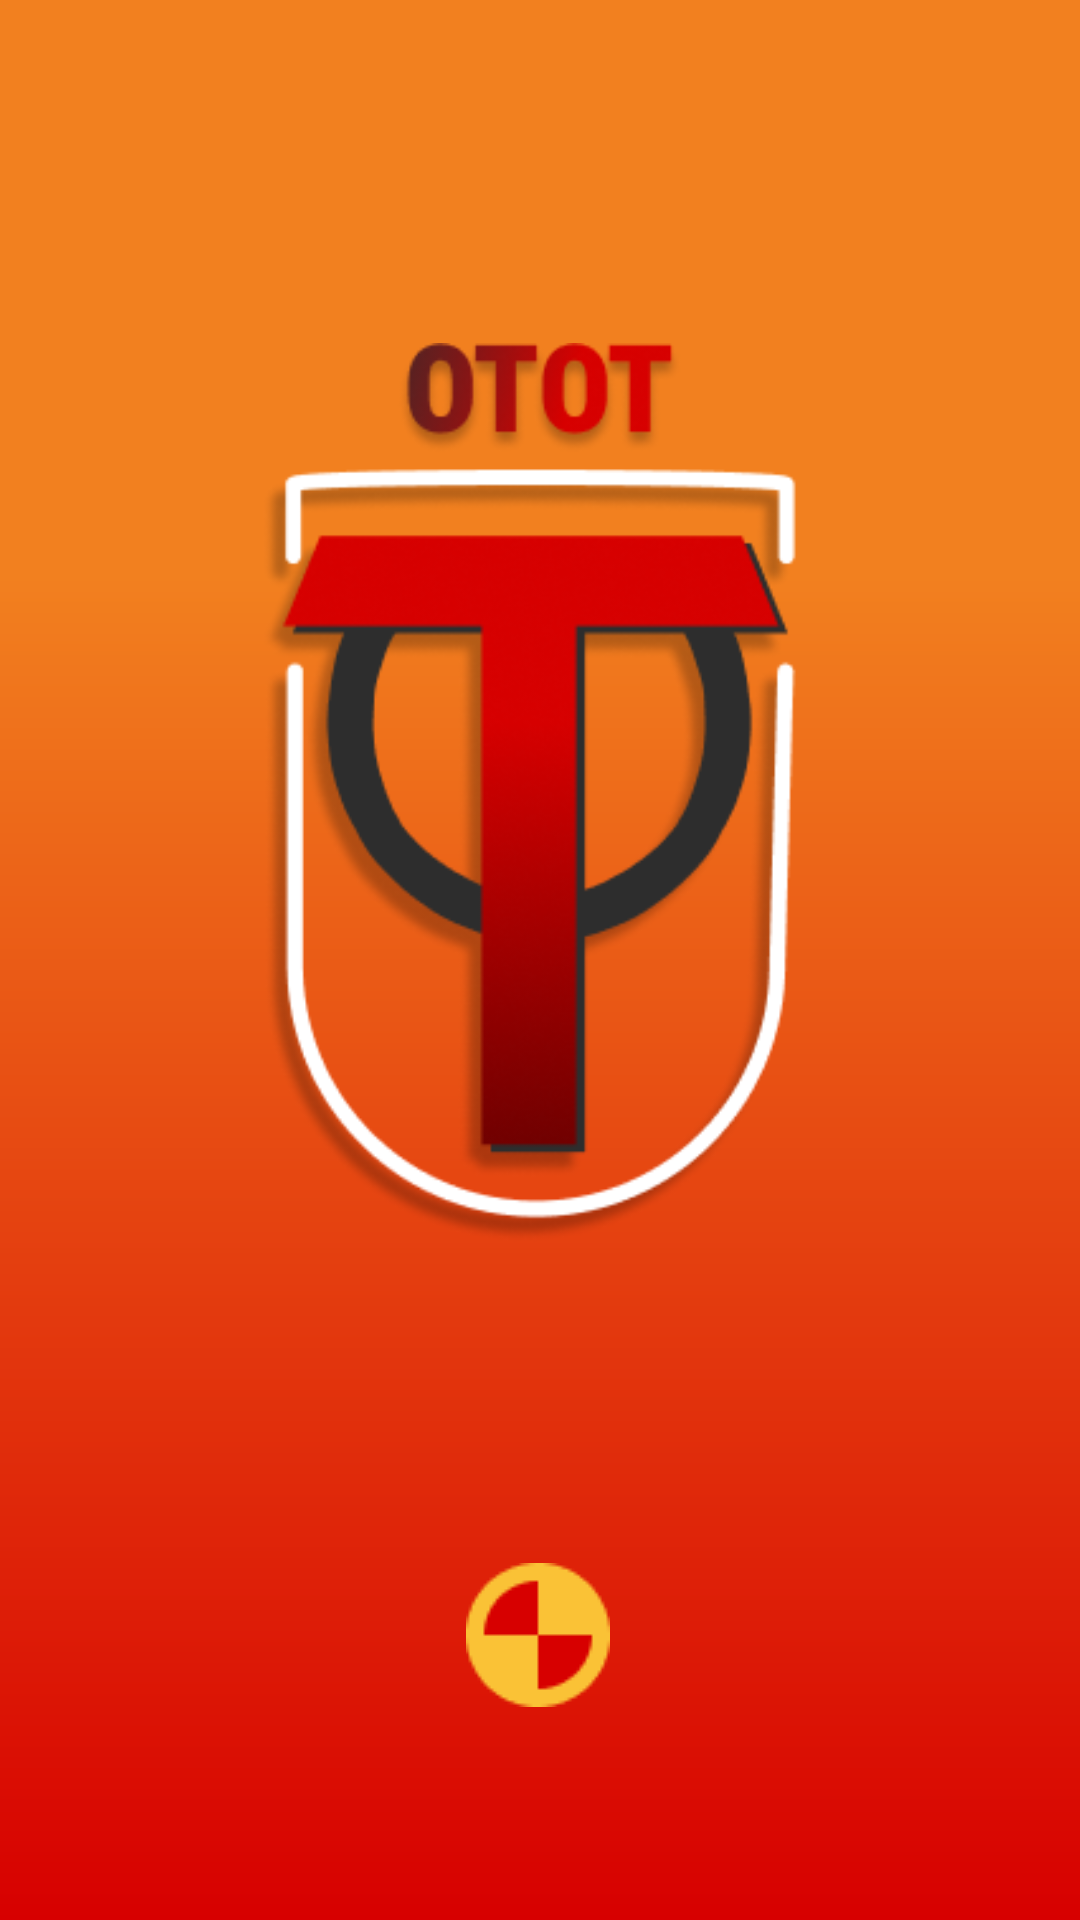

Write the Android layout XML for this screen, with the resource values it uses.
<!-- AndroidManifest.xml: application theme Theme.OTOT -->
<!-- res/layout/fragment_loading.xml -->
<?xml version="1.0" encoding="utf-8"?>
<androidx.constraintlayout.widget.ConstraintLayout xmlns:android="http://schemas.android.com/apk/res/android"
    xmlns:app="http://schemas.android.com/apk/res-auto"
    xmlns:tools="http://schemas.android.com/tools"
    android:layout_width="match_parent"
    android:layout_height="match_parent"
    android:background="@drawable/bg_gradient"
    tools:context=".LoadingFragment">

    <ImageView
        android:id="@+id/splash_logo"
        android:layout_width="wrap_content"
        android:layout_height="300dp"
        android:contentDescription="@string/splash_logo"
        android:src="@drawable/splash_logo"
        app:layout_constraintBottom_toBottomOf="parent"
        app:layout_constraintEnd_toEndOf="parent"
        app:layout_constraintHorizontal_bias="0.497"
        app:layout_constraintStart_toStartOf="parent"
        app:layout_constraintTop_toTopOf="parent"
        app:layout_constraintVertical_bias="0.336" />

    <ImageView
        android:id="@+id/splash_spinner"
        android:layout_width="wrap_content"
        android:layout_height="50dp"
        android:contentDescription="@string/splash_spinner"
        android:src="@drawable/splash_spinner"
        app:layout_constraintBottom_toBottomOf="parent"
        app:layout_constraintEnd_toEndOf="parent"
        app:layout_constraintHorizontal_bias="0.498"
        app:layout_constraintStart_toStartOf="parent"
        app:layout_constraintTop_toBottomOf="@+id/splash_logo"
        app:layout_constraintVertical_bias="0.601" />

</androidx.constraintlayout.widget.ConstraintLayout>
<!-- resources referenced by this layout -->
<resources>
  <!-- drawable bg_gradient (drawable) -->
  <?xml version="1.0" encoding="utf-8"?>
  <shape xmlns:android="http://schemas.android.com/apk/res/android">
      <gradient
          android:angle="270"
          android:startColor="#F2801F"
          android:centerColor="#F2801F"
          android:centerX="0.3"
          android:endColor="#D70000"
          android:type="linear" />
  </shape>
  <!-- drawable splash_logo: png bitmap (drawable, 45922 bytes) -->
  <!-- drawable splash_spinner: png bitmap (drawable, 1204 bytes) -->
  <string name="splash_logo">Splash Logo</string>
  <string name="splash_spinner">Splash Spinner</string>
  <style name="Theme.OTOT" parent="Base.Theme.OTOT" />
  <style name="Base.Theme.OTOT" parent="Theme.AppCompat.Light.NoActionBar">
          
          
          <item name="android:textColor">@color/black</item>
          <item name="android:fontFamily">@font/roboto_regular</item>
      </style>
  <color name="black">#FF000000</color>
</resources>
